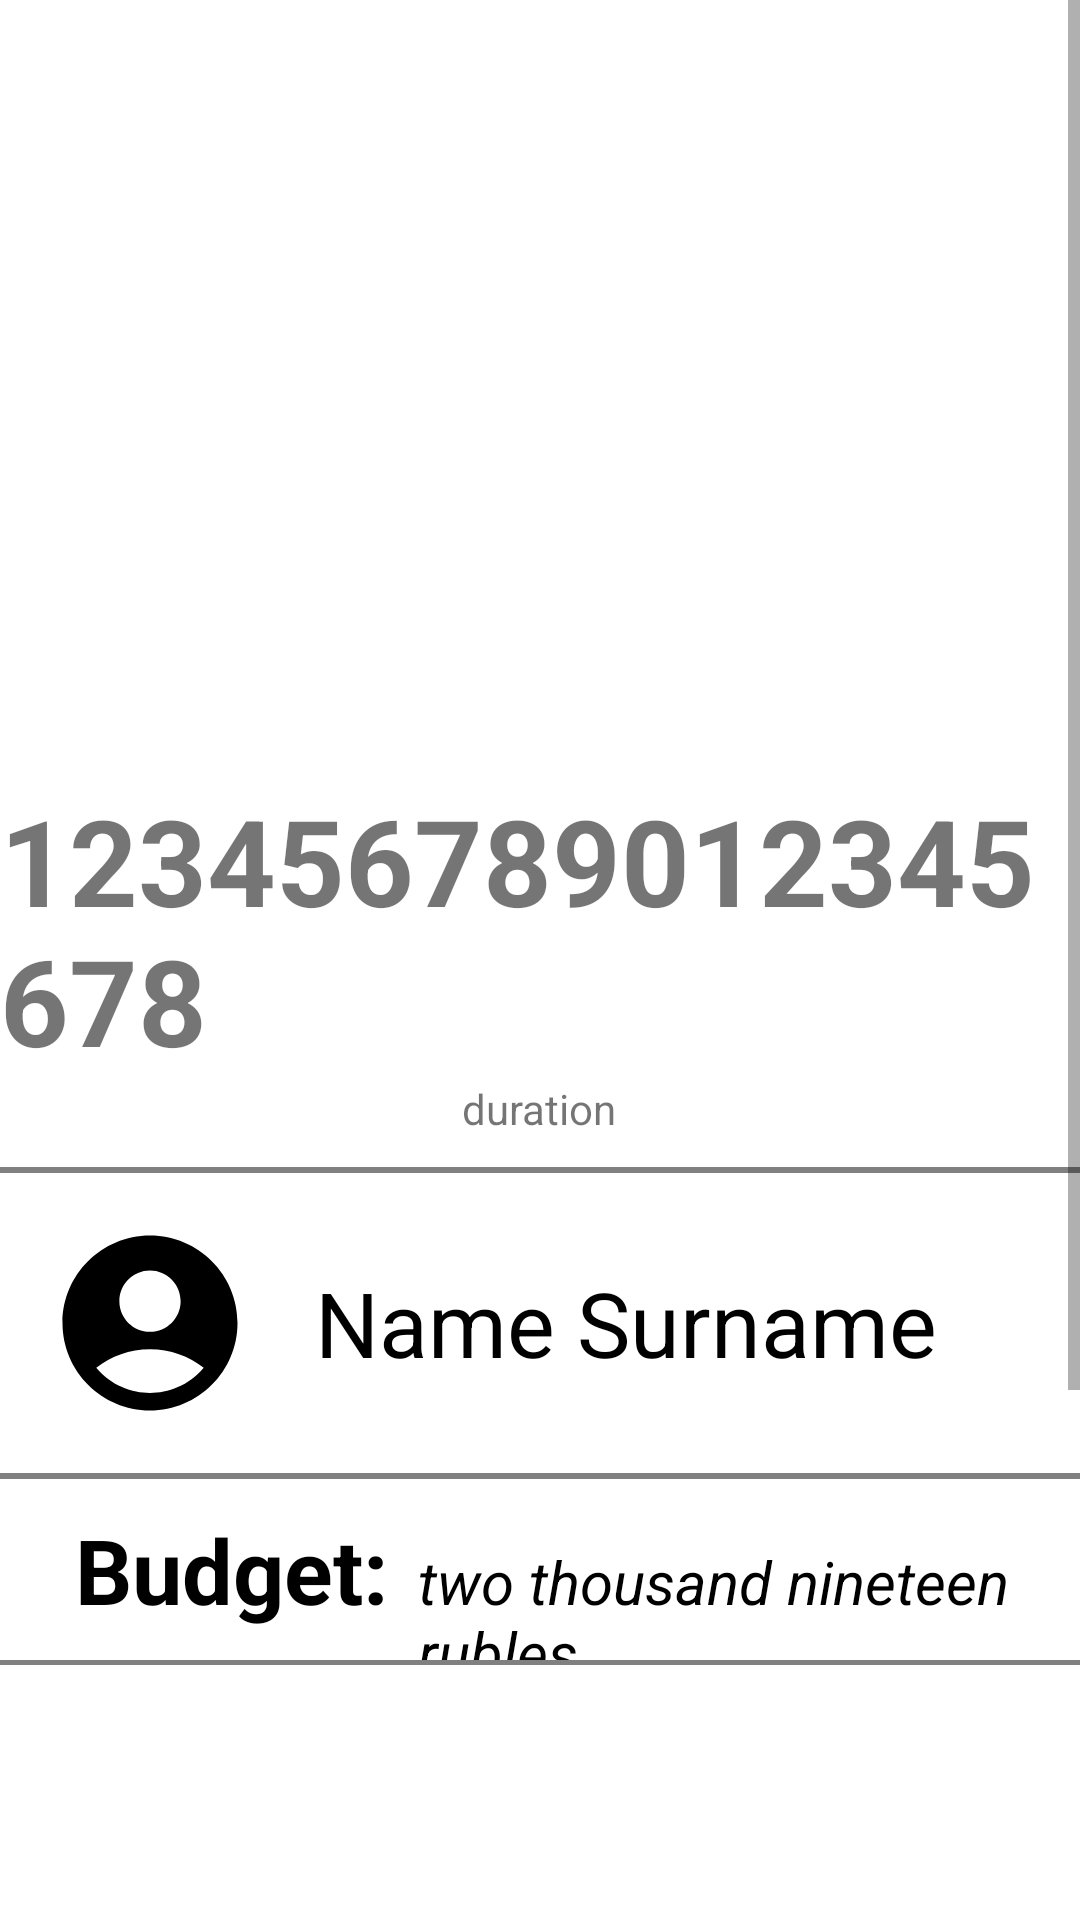

Reconstruct the res/layout file that produces this screen, plus the resources it refers to.
<!-- AndroidManifest.xml: application theme Theme.GoodTrip -->
<!-- res/layout/fragment_post_details.xml -->
<?xml version="1.0" encoding="utf-8"?>
<androidx.constraintlayout.widget.ConstraintLayout xmlns:android="http://schemas.android.com/apk/res/android"
  xmlns:app="http://schemas.android.com/apk/res-auto"
  xmlns:tools="http://schemas.android.com/tools"
  android:layout_width="match_parent"
  android:layout_height="match_parent"
  tools:context=".ui.trips.feed.post.PostDetailsFragment">
  <ScrollView
    android:layout_marginBottom="85dp"
    android:layout_width="match_parent"
    android:layout_height="match_parent">

    <LinearLayout
      app:layout_constraintTop_toTopOf="parent"
      android:layout_height="wrap_content"
      android:layout_width="match_parent"
      android:orientation="vertical">

      <ImageView
        android:id="@+id/postImageView"
        android:layout_width="fill_parent"
        android:layout_height="250dp"
        android:scaleType="centerCrop"
        android:src="@drawable/noimage" />

      <TextView
        android:textStyle="bold"
        android:layout_marginTop="10dp"
        android:id="@+id/postTitle"
        android:layout_gravity="center_horizontal"
        android:layout_width="wrap_content"
        android:layout_height="wrap_content"
        android:text="123456789012345678"
        android:textSize="40sp" />
      <TextView
        android:id="@+id/tripDuration"
        android:layout_gravity="center"
        android:layout_width="wrap_content"
        android:layout_height="wrap_content"
        android:text="duration" />
      <View
        android:layout_marginTop="10dp"
        android:layout_width="match_parent"
        android:layout_height="2dp"
        android:layout_weight="1"
        android:background="#808080" />

      <LinearLayout
        android:padding="15dp"
        android:layout_height="match_parent"
        android:layout_width="match_parent"
        android:orientation="horizontal">
        <ImageView
          android:id="@+id/profileImageView"
          android:layout_width="70dp"
          android:layout_height="70dp"
          android:src="@drawable/baseline_account_circle_24" />
        <LinearLayout
          android:layout_gravity="center_vertical"
          android:layout_width="wrap_content"
          android:orientation="vertical"
          android:layout_height="wrap_content">
          <TextView
            android:layout_marginStart="20dp"
            android:id="@+id/profileNameText"
            android:layout_width="wrap_content"
            android:layout_height="wrap_content"
            android:textSize="30sp"
            android:textColor="@color/black"
            android:text="@string/name_surname" />
        </LinearLayout>

      </LinearLayout>
      <View
        android:layout_width="match_parent"
        android:layout_height="2dp"
        android:layout_weight="1"
        android:background="#808080" />

      <LinearLayout
        android:layout_width="wrap_content"
        android:layout_height="wrap_content"
        android:orientation="horizontal">
        <TextView
          android:textStyle="bold"
          android:padding="10dp"
          android:layout_width="wrap_content"
          android:layout_height="wrap_content"
          android:textSize="30sp"
          android:textColor="@color/black"
          android:layout_marginStart="15dp"
          android:text="Budget:" />
        <TextView
          android:id="@+id/budgetLabel"
          android:layout_width="wrap_content"
          android:layout_height="wrap_content"
          android:textSize="20sp"
          android:textColor="@color/black"
          android:textStyle="italic"
          android:text="two thousand nineteen rubles" />

      </LinearLayout>
      <View
        android:layout_width="match_parent"
        android:layout_height="2dp"
        android:layout_weight="1"
        android:background="#808080" />
      <TextView
        android:padding="15dp"
        android:layout_width="wrap_content"
        android:layout_height="wrap_content"
        android:textSize="30sp"
        android:textStyle="bold"
        android:textColor="@color/black"
        android:layout_marginStart="15dp"
        android:text="Route:" />

      <LinearLayout
        android:id="@+id/route"
        android:layout_width="wrap_content"
        android:layout_height="wrap_content"
        android:background="@color/white"
        android:orientation="vertical"
        app:layout_constraintStart_toStartOf="parent">

      </LinearLayout>
      <View
        android:layout_marginTop="10dp"
        android:layout_width="match_parent"
        android:layout_height="2dp"
        android:layout_weight="1"
        android:background="#808080" />

      <TextView
        android:textSize="20sp"
        android:gravity="end"
        android:id="@+id/dateOfPublication"
        android:layout_width="match_parent"
        android:layout_height="wrap_content"
        android:layout_gravity="end"
        android:text="@string/date_of_publication" />

    </LinearLayout>
  </ScrollView>
</androidx.constraintlayout.widget.ConstraintLayout>
<!-- resources referenced by this layout -->
<resources>
  <color name="black">#FF000000</color>
  <color name="white">#FFFFFFFF</color>
  <!-- drawable baseline_account_circle_24 (drawable) -->
  <vector android:height="24dp"
    android:tint="#000000"
    android:viewportHeight="24"
    android:viewportWidth="24"
    android:width="24dp"
    xmlns:android="http://schemas.android.com/apk/res/android">
    <path
      android:fillColor="@android:color/white"
      android:pathData="M12,2C6.48,2 2,6.48 2,12s4.48,10 10,10s10,-4.48 10,-10S17.52,2 12,2zM12,6c1.93,0 3.5,1.57 3.5,3.5S13.93,13 12,13s-3.5,-1.57 -3.5,-3.5S10.07,6 12,6zM12,20c-2.03,0 -4.43,-0.82 -6.14,-2.88C7.55,15.8 9.68,15 12,15s4.45,0.8 6.14,2.12C16.43,19.18 14.03,20 12,20z" />
  </vector>
  <string name="date_of_publication">date of publication</string>
  <string name="name_surname">Name Surname</string>
  <style name="Theme.GoodTrip" parent="Theme.MaterialComponents.DayNight.NoActionBar">
      
      <item name="colorPrimary">@color/light_orange</item>
      <item name="colorPrimaryVariant">@color/light_orange</item>
      <item name="colorOnPrimary">@color/white</item>
      
      <item name="colorSecondary">@color/teal_200</item>
      <item name="colorSecondaryVariant">@color/teal_700</item>
      <item name="colorOnSecondary">@color/black</item>
      
      <item name="android:statusBarColor">?attr/colorPrimaryVariant</item>
      
    </style>
  <color name="light_orange">#FFFF9800</color>
  <color name="teal_200">#FF03DAC5</color>
  <color name="teal_700">#FF018786</color>
</resources>
